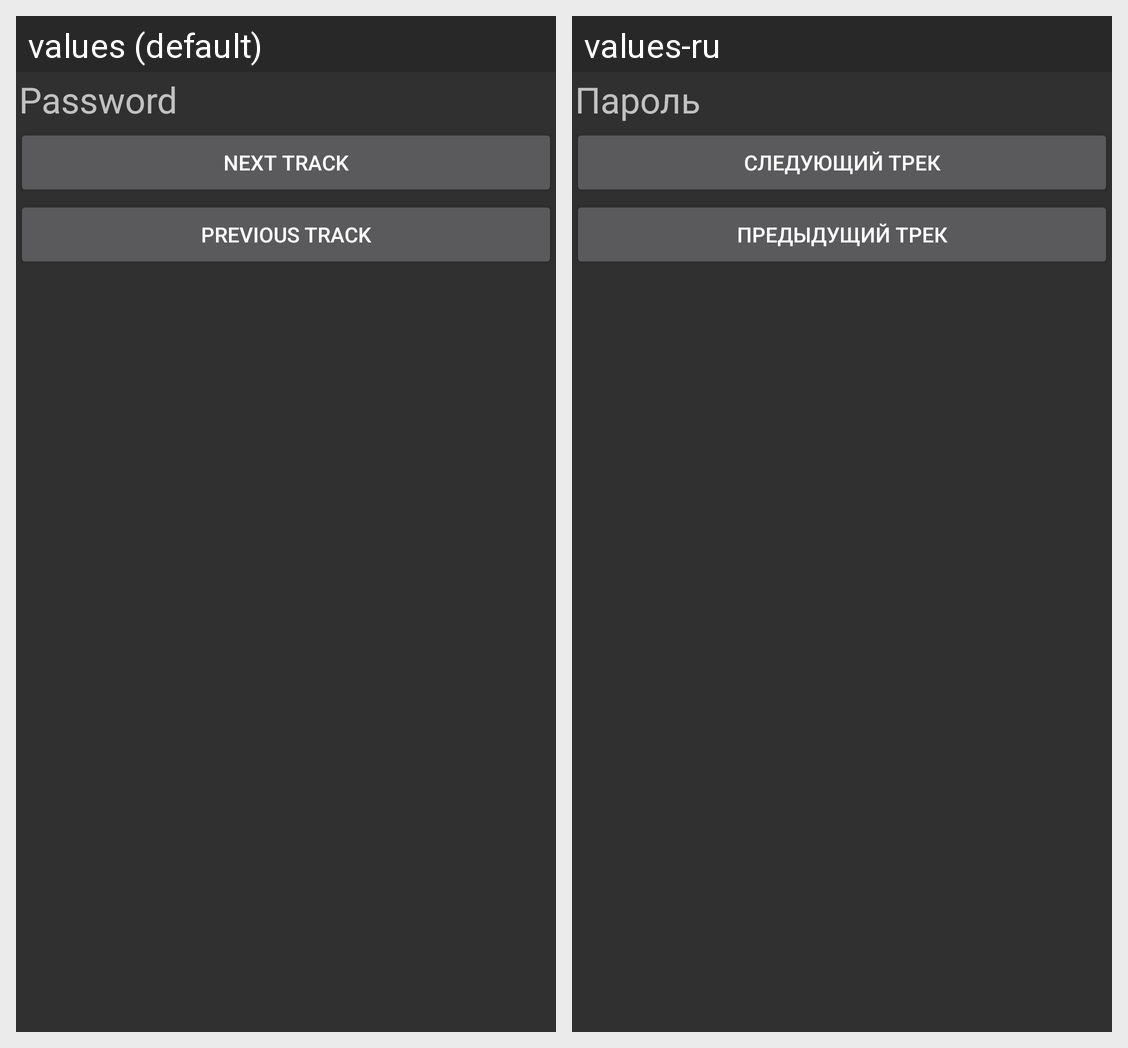

For this localized Android screen grid, give each drawn string resource with its value in every locale shown.
Android screen res/layout/activity_admin.xml rendered under 2 locales, left to right: values (default), values-ru. Device: Nexus 5 (rendered at 1080×1920; each locale shown at half size, 540×960, under a caption strip naming it); theme AppTheme.
Strings drawn on this screen, with the default value and each locale's value (text and hints the layout hard-codes, and strings that could not be matched under every locale, appear in the picture but are not listed):

password
  values: Password
  values-ru: Пароль

prev_track
  values: Previous track
  values-ru: Предыдущий трек

next_track
  values: Next track
  values-ru: Следующий трек
